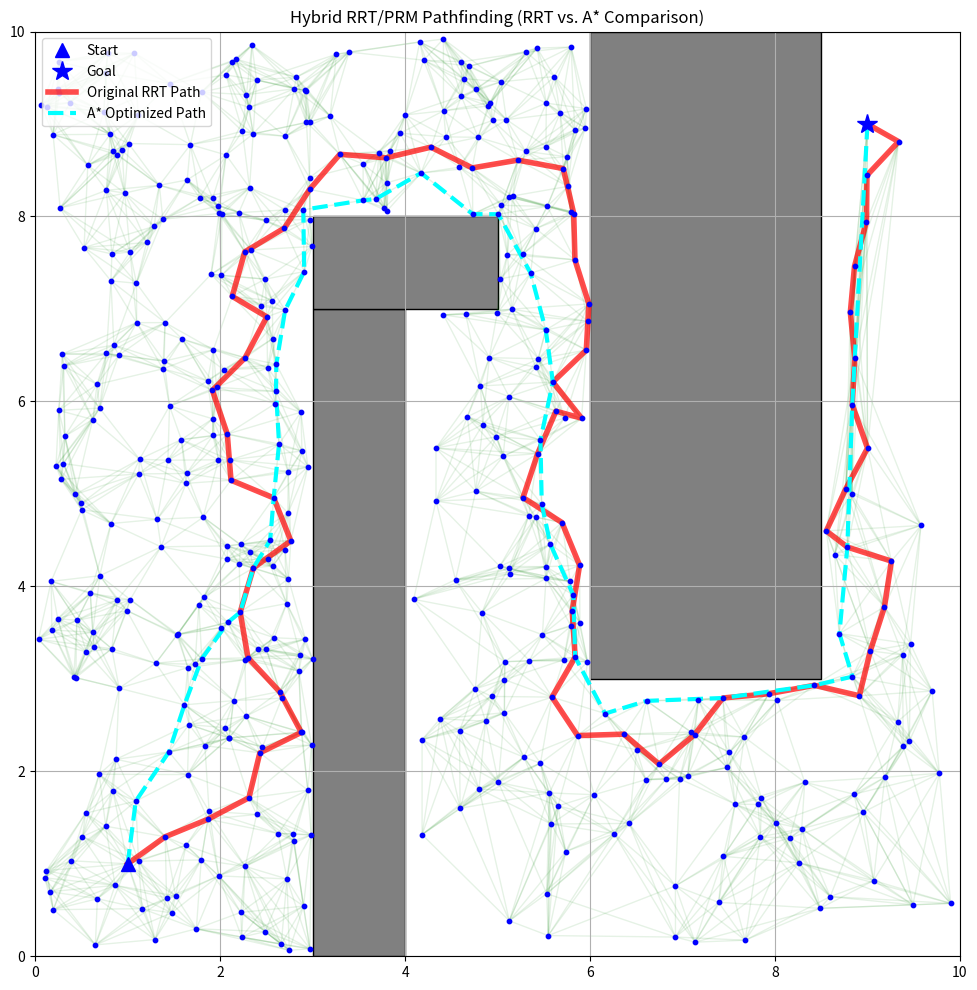

This figure's Python source:
import math
import random
import heapq
import matplotlib.pyplot as plt
import matplotlib.patches as patches
from scipy.spatial import KDTree


class Node:
    """A node class for RRT Pathfinding"""

    def __init__(self, x, y):
        self.x = x
        self.y = y
        self.parent = None
        self.neighbors = []  # List to store ALL valid connections (Graph Edges)


class RRT:
    """
    Class for RRT planning
    """

    def __init__(self, start, goal, obstacle_list, rand_area, expand_dis=1.0, goal_sample_rate=10, max_iter=2000):
        self.start = Node(start[0], start[1])
        self.end = Node(goal[0], goal[1])
        self.obstacle_list = obstacle_list  # List of (x, y, width, height)
        self.min_rand, self.max_rand = rand_area
        self.expand_dis = expand_dis
        self.goal_sample_rate = goal_sample_rate
        self.max_iter = max_iter
        self.node_list = []

        # Counter for random nodes
        self.random_node_count = 0

    def plan(self, animation=True):
        self.node_list = [self.start]
        for i in range(self.max_iter):
            rnd_node = self.get_random_node()
            nearest_ind = self.get_nearest_node_index(self.node_list, rnd_node)
            nearest_node = self.node_list[nearest_ind]
            new_node = self.steer(nearest_node, rnd_node, self.expand_dis)

            if self.check_collision(nearest_node, new_node, self.obstacle_list):
                self.node_list.append(new_node)

            if self.calc_dist_to_goal(self.node_list[-1].x, self.node_list[-1].y) <= self.expand_dis:
                final_node = self.steer(self.node_list[-1], self.end, self.expand_dis)
                if self.check_collision(self.node_list[-1], final_node, self.obstacle_list):
                    # Append the final goal node so it is part of the valid nodes list for A*
                    self.node_list.append(final_node)
                    return self.generate_final_course(len(self.node_list) - 1)

        return None

    def steer(self, from_node, to_node, extend_length=float("inf")):
        new_node = Node(from_node.x, from_node.y)
        d, theta = self.calc_distance_and_angle(new_node, to_node)
        new_node.x += min(extend_length, d) * math.cos(theta)
        new_node.y += min(extend_length, d) * math.sin(theta)
        new_node.parent = from_node
        return new_node

    def get_random_node(self):
        self.random_node_count += 1
        if random.randint(0, 100) > self.goal_sample_rate:
            rnd = Node(random.uniform(self.min_rand, self.max_rand),
                       random.uniform(self.min_rand, self.max_rand))
        else:
            rnd = Node(self.end.x, self.end.y)
        return rnd

    def get_nearest_node_index(self, node_list, rnd_node):
        dlist = [(node.x - rnd_node.x) ** 2 + (node.y - rnd_node.y) ** 2 for node in node_list]
        minind = dlist.index(min(dlist))
        return minind

    def check_collision(self, from_node, to_node, obstacle_list):
        steps = 10
        for i in range(steps + 1):
            x = from_node.x + (to_node.x - from_node.x) * (i / steps)
            y = from_node.y + (to_node.y - from_node.y) * (i / steps)
            for (ox, oy, w, h) in obstacle_list:
                if ox <= x <= (ox + w) and oy <= y <= (oy + h):
                    return False
        return True

    def calc_dist_to_goal(self, x, y):
        dx = x - self.end.x
        dy = y - self.end.y
        return math.hypot(dx, dy)

    def calc_distance_and_angle(self, from_node, to_node):
        dx = to_node.x - from_node.x
        dy = to_node.y - from_node.y
        d = math.hypot(dx, dy)
        theta = math.atan2(dy, dx)
        return d, theta

    def generate_final_course(self, goal_ind):
        path = [[self.end.x, self.end.y]]
        node = self.node_list[goal_ind]
        while node.parent is not None:
            path.append([node.x, node.y])
            node = node.parent
        path.append([self.start.x, self.start.y])
        return path


# --- Example Usage & Visualization ---
def main():
    print("Starting RRT path planning...")

    start_pos = (1.0, 1.0)
    goal_pos = (9.0, 9.0)

    obstacle_list = [
        (3.0, 0.0, 1.0, 7.0),
        (6.0, 3.0, 2.5, 7.0),
        (3.0, 7.0, 2.0, 1.0)
    ]

    rrt = RRT(
        start=start_pos,
        goal=goal_pos,
        rand_area=[0, 10],
        obstacle_list=obstacle_list,
        expand_dis=0.5,
        goal_sample_rate=5,
        max_iter=3000
    )

    rrt_path = rrt.plan()

    if not rrt_path:
        print("Cannot find path. Reached max iterations.")
        return

    # ==============================================================
    # --- PHASE 2: Build the Hybrid Graph (RRT Edges + PRM Edges) ---
    # ==============================================================
    print("Building Probabilistic Map connections...")

    # 1. First, explicitly convert the RRT Tree into bidirectional graph edges
    for node in rrt.node_list:
        if node.parent:
            if node.parent not in node.neighbors:
                node.neighbors.append(node.parent)
            if node not in node.parent.neighbors:
                node.parent.neighbors.append(node)

    # 2. Add the 10-Nearest Neighbors using KDTree
    node_coords = [[n.x, n.y] for n in rrt.node_list]
    tree = KDTree(node_coords)
    k_neighbors = 10
    k_query = min(k_neighbors + 1, len(rrt.node_list))

    for node in rrt.node_list:
        distances, indices = tree.query([node.x, node.y], k=k_query)
        if k_query > 1:
            for idx in indices[1:]:
                neighbor = rrt.node_list[idx]
                if neighbor not in node.neighbors:
                    if rrt.check_collision(node, neighbor, obstacle_list):
                        node.neighbors.append(neighbor)
                        neighbor.neighbors.append(node)

    # ==============================================================
    # --- PHASE 3: Apply A* Algorithm over the Graph ---
    # ==============================================================
    print("Running A* on the generated web...")

    start_node = rrt.node_list[0]
    goal_node = rrt.node_list[-1]  # We appended final_node earlier, so this is the goal

    open_set = []
    # heapq needs a tie-breaker if f_scores are equal. id(node) works perfectly.
    heapq.heappush(open_set, (0, id(start_node), start_node))

    came_from = {}
    g_score = {start_node: 0}

    def heuristic(n1, n2):
        return math.hypot(n1.x - n2.x, n1.y - n2.y)

    f_score = {start_node: heuristic(start_node, goal_node)}

    astar_path = None

    while open_set:
        current = heapq.heappop(open_set)[2]

        if current == goal_node:
            # Reconstruct A* path
            astar_path = []
            while current in came_from:
                astar_path.append([current.x, current.y])
                current = came_from[current]
            astar_path.append([start_node.x, start_node.y])
            break

        for neighbor in current.neighbors:
            tentative_g_score = g_score[current] + heuristic(current, neighbor)

            if neighbor not in g_score or tentative_g_score < g_score[neighbor]:
                came_from[neighbor] = current
                g_score[neighbor] = tentative_g_score
                f_score[neighbor] = tentative_g_score + heuristic(neighbor, goal_node)
                heapq.heappush(open_set, (f_score[neighbor], id(neighbor), neighbor))

    # --- Print Data ---
    print("-" * 40)
    print(f"Total random nodes generated: {rrt.random_node_count}")
    print(f"Total valid nodes in Graph: {len(rrt.node_list)}")
    print(f"Number of nodes in RRT path: {len(rrt_path)}")
    if astar_path:
        print(f"Number of nodes in A* path: {len(astar_path)}")
    print("-" * 40)

    # ==============================================================
    # --- PHASE 4: Plotting the Results ---
    # ==============================================================
    fig, ax = plt.subplots(figsize=(10, 10))

    # Draw Obstacles
    for (ox, oy, w, h) in obstacle_list:
        rect = patches.Rectangle((ox, oy), w, h, linewidth=1, edgecolor='black', facecolor='gray')
        ax.add_patch(rect)

    ax.plot(start_pos[0], start_pos[1], "^b", markersize=10, label="Start", zorder=5)
    ax.plot(goal_pos[0], goal_pos[1], "*b", markersize=15, label="Goal", zorder=5)

    # Plot All Nodes and Faint PRM Edges
    ax.scatter([n.x for n in rrt.node_list], [n.y for n in rrt.node_list], color='blue', s=10, zorder=3)
    drawn_edges = set()
    for node in rrt.node_list:
        for neighbor in node.neighbors:
            edge = tuple(sorted([id(node), id(neighbor)]))
            if edge not in drawn_edges:
                ax.plot([node.x, neighbor.x], [node.y, neighbor.y], color="green", alpha=0.1, linewidth=1, zorder=1)
                drawn_edges.add(edge)

    # Plot Original RRT Path (Solid Red)
    rrt_x = [p[0] for p in rrt_path]
    rrt_y = [p[1] for p in rrt_path]
    ax.plot(rrt_x, rrt_y, color="red", linewidth=4, alpha=0.7, label="Original RRT Path")

    # Plot A* Optimized Path (Dashed Cyan)
    if astar_path:
        astar_x = [p[0] for p in astar_path]
        astar_y = [p[1] for p in astar_path]
        ax.plot(astar_x, astar_y, color="cyan", linewidth=3, linestyle="--", label="A* Optimized Path")

    ax.grid(True)
    ax.set_aspect("equal")
    ax.set_xlim(0, 10)
    ax.set_ylim(0, 10)
    ax.set_title("Hybrid RRT/PRM Pathfinding (RRT vs. A* Comparison)")
    ax.legend(loc="upper left")

    plt.tight_layout()
    plt.show()


if __name__ == '__main__':
    main()
